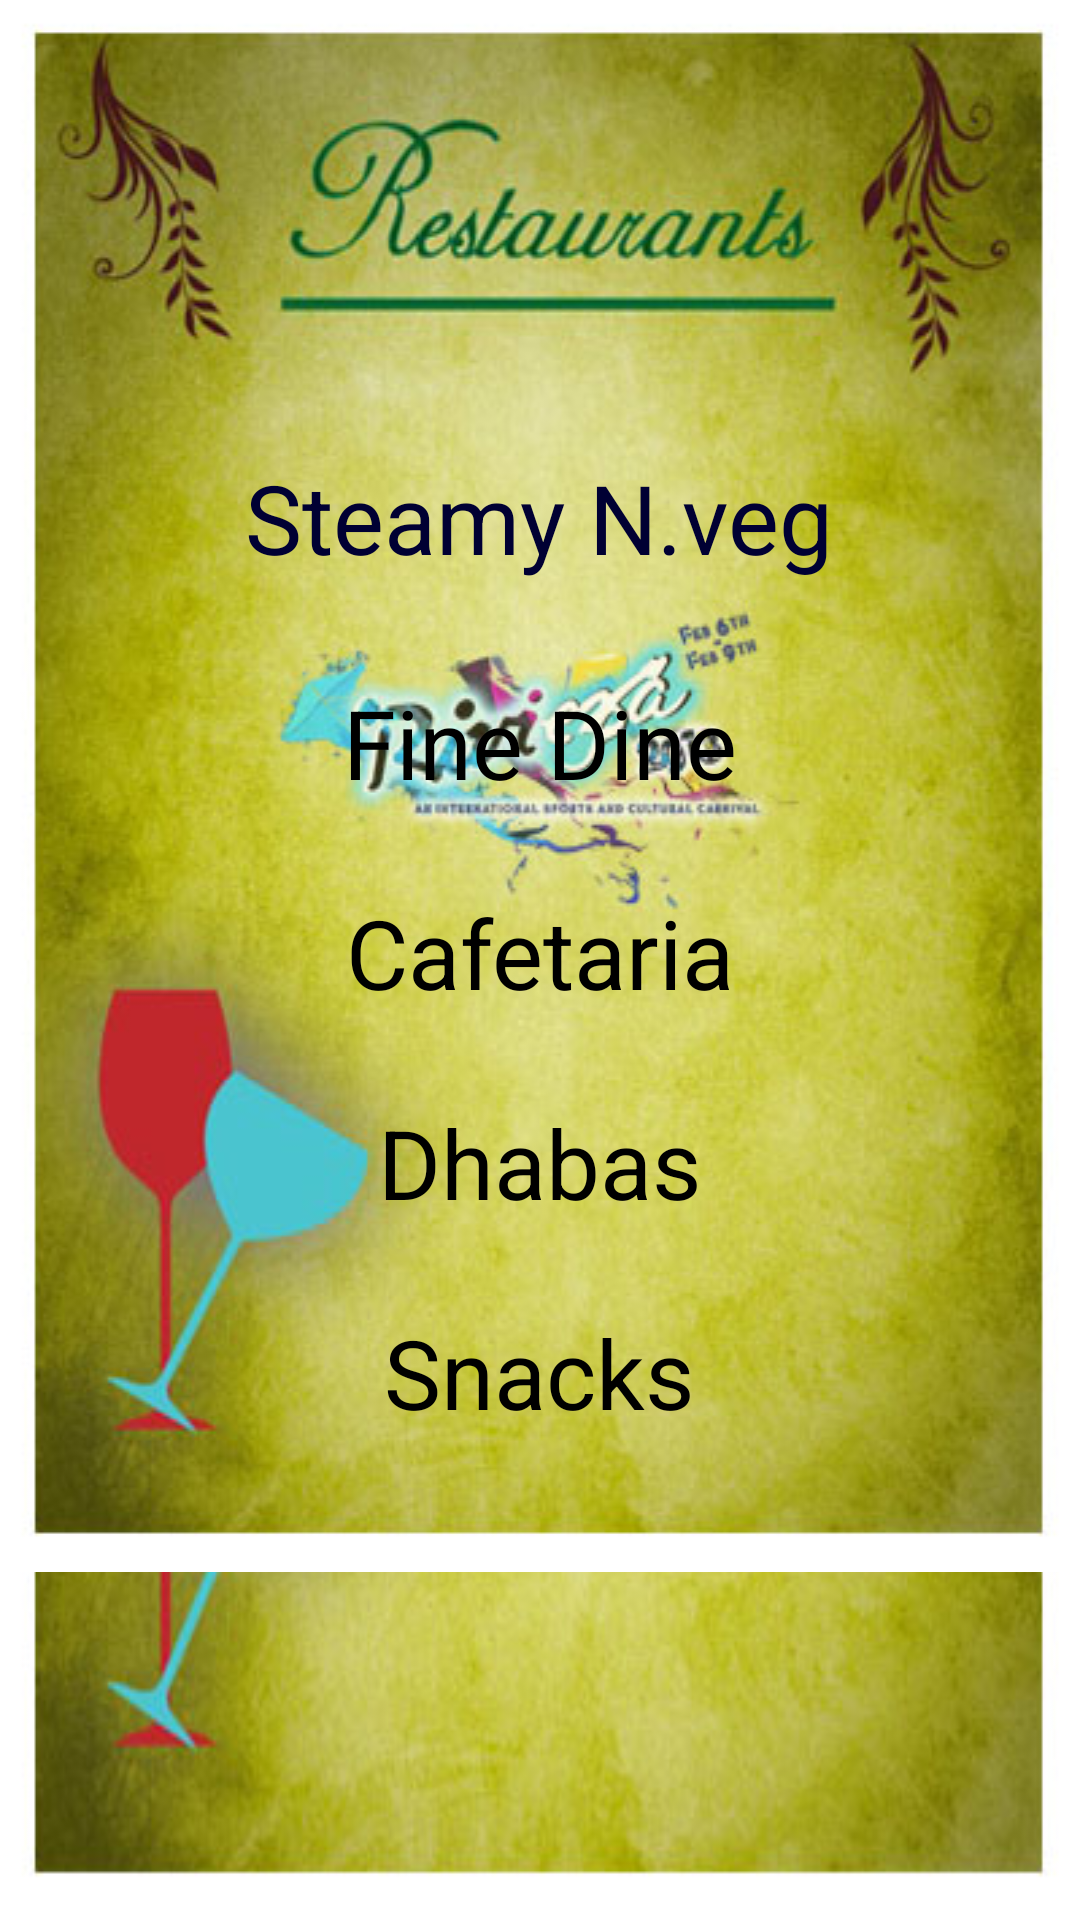

Layout XML and referenced resources for this Android screen:
<!-- AndroidManifest.xml: application theme AppTheme -->
<!-- res/layout/restaurant.xml -->
<?xml version="1.0" encoding="utf-8"?>
<ScrollView xmlns:android="http://schemas.android.com/apk/res/android"
    android:layout_width="fill_parent"
    android:layout_height="fill_parent"
    android:background="@drawable/resto_them1">

<LinearLayout xmlns:android="http://schemas.android.com/apk/res/android"
    android:layout_width="fill_parent"
    android:layout_height="fill_parent"
    android:orientation="vertical"
    android:background="@drawable/resto_them1">
   

    <TextView
        android:layout_width="fill_parent"
        android:layout_height="wrap_content"
        />
    <TextView 
        android:layout_width="fill_parent"
        android:layout_height="132dp"/>


    <LinearLayout
        android:layout_width="fill_parent"
        android:layout_height="65dp"
        android:gravity="center_horizontal" >
        
        <TextView android:layout_width="wrap_content"
            android:layout_height="fill_parent"
            android:layout_gravity="center"
            android:text="Steamy N.veg"
            android:textColor="#000033"
            android:textSize="32dp"
            android:onClick="true"
           android:id="@+id/steamy_non_veg"
           />
    </LinearLayout>
    
    <TextView 
        android:layout_width="fill_parent"
        android:layout_height="10dp"
        />
     <LinearLayout
        android:layout_width="fill_parent"
        android:layout_height="60dp"
        android:gravity="center_horizontal" >
        
        <TextView android:layout_width="wrap_content"
            android:layout_height="fill_parent"
            android:layout_gravity="center"
            android:text="Fine Dine"
            android:textColor="#000000"
            android:textSize="32dp"
            android:onClick="true"
             android:id="@+id/finedine"/>
    </LinearLayout>
    <TextView 
        android:layout_width="fill_parent"
        android:layout_height="10dp"
        />
     <LinearLayout
        android:layout_width="fill_parent"
        android:layout_height="60dp"
        android:gravity="center_horizontal" >
        
        <TextView android:layout_width="wrap_content"
            android:layout_height="fill_parent"
            android:layout_gravity="center"
            android:text="Cafetaria"
            android:textColor="#000000"
            android:textSize="32dp"
            android:onClick="true"
             android:id="@+id/cafetaria"/>
    </LinearLayout>
    <TextView 
        android:layout_width="fill_parent"
        android:layout_height="10dp"
        />
    <LinearLayout
        android:layout_width="fill_parent"
        android:layout_height="60dp"
        android:gravity="center_horizontal" >
        
        <TextView android:layout_width="wrap_content"
            android:layout_height="fill_parent"
            android:layout_gravity="center"
            android:text="Dhabas"
            android:textColor="#000000"
            android:textSize="32dp"
            android:onClick="true"
             android:id="@+id/dhabas"/>
            
    </LinearLayout>
    <TextView 
        android:layout_width="fill_parent"
        android:layout_height="10dp"
        />
     <LinearLayout
        android:layout_width="fill_parent"
        android:layout_height="60dp"
        android:gravity="center_horizontal" >
        
        <TextView android:layout_width="wrap_content"
            android:layout_height="fill_parent"
            android:layout_gravity="center"
            android:text="Snacks"
            android:textColor="#000000"
            android:textSize="32dp"
            android:onClick="true"
            android:id="@+id/snacks"/>
    </LinearLayout>
    
    
    
    

</LinearLayout>
</ScrollView>
<!-- resources referenced by this layout -->
<resources>
  <!-- drawable resto_them1: png bitmap (drawable, 72512 bytes) -->
  <style name="AppTheme" parent="AppBaseTheme">
          
      </style>
  <style name="AppBaseTheme" parent="android:Theme.Light">
          
      </style>
</resources>
